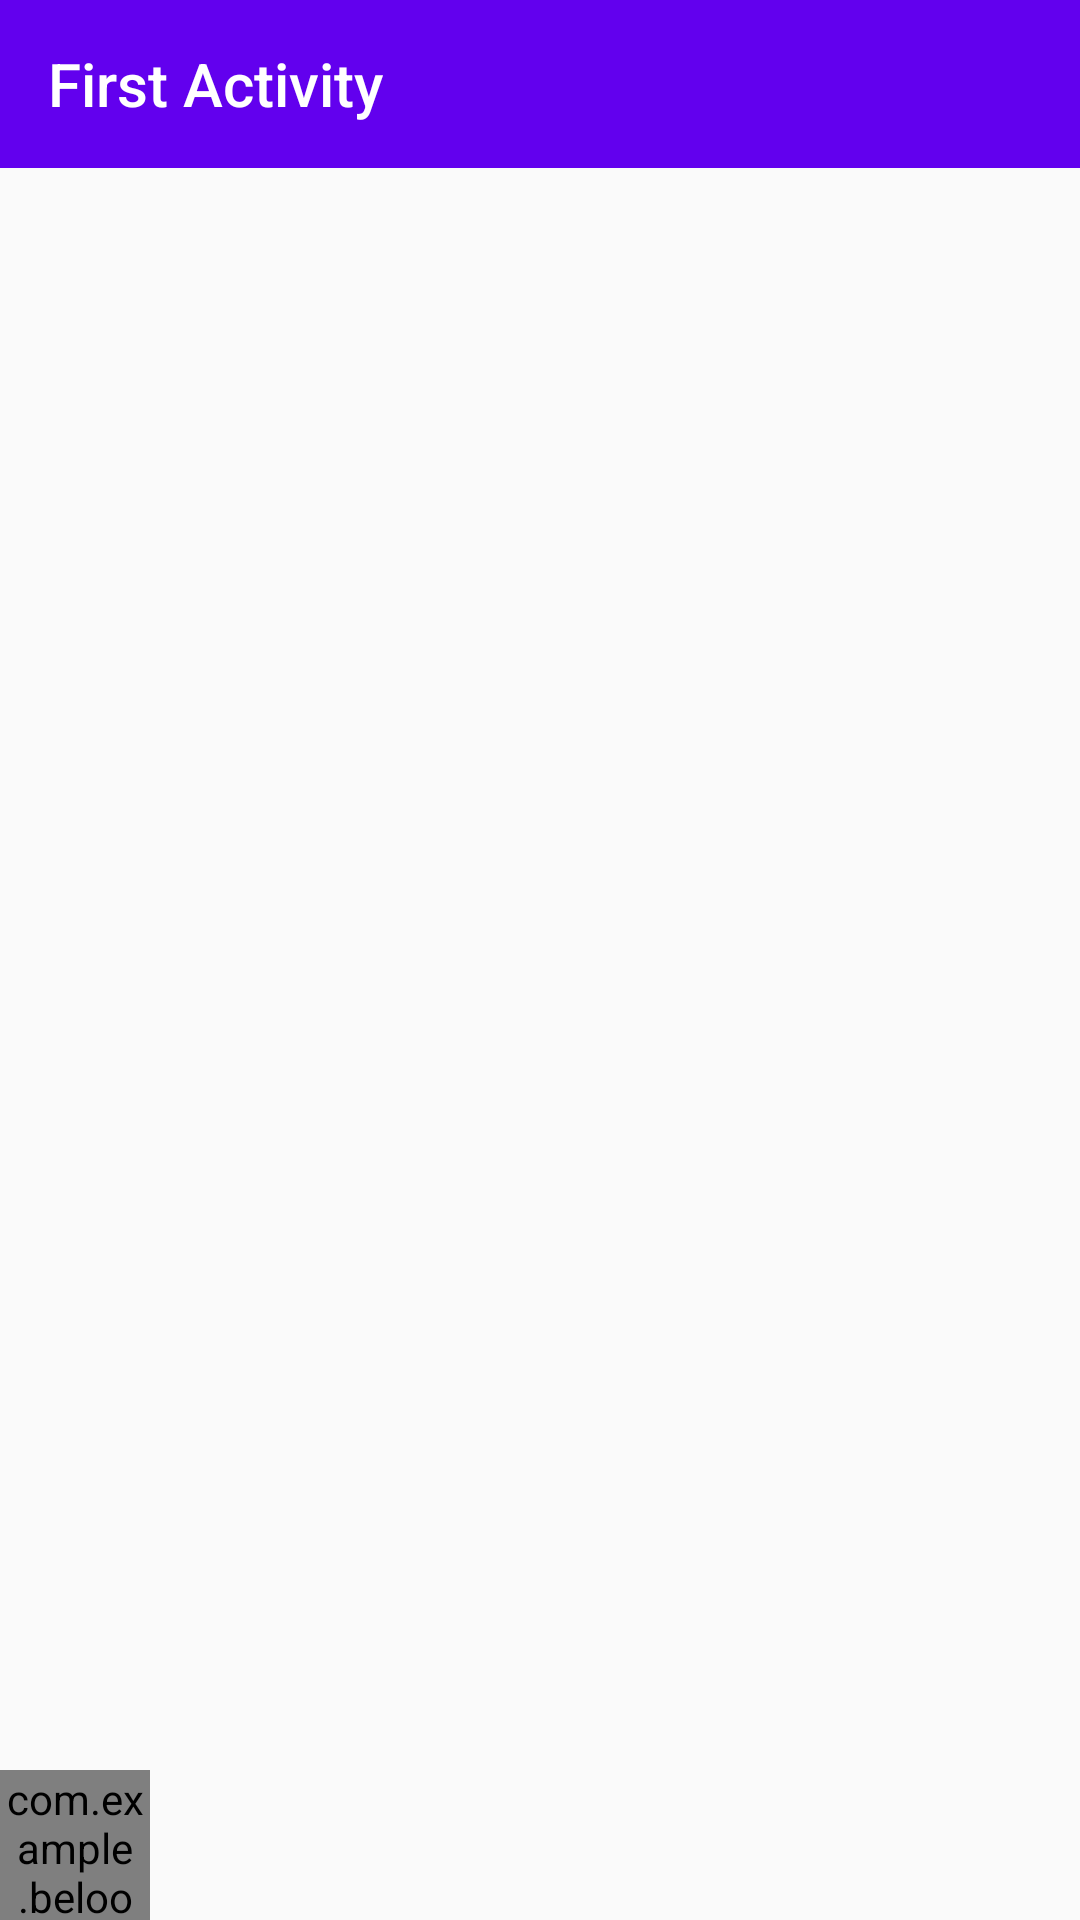

Layout XML and referenced resources for this Android screen:
<!-- AndroidManifest.xml: application theme AppTheme -->
<!-- res/layout/activity_main.xml -->
<?xml version="1.0" encoding="utf-8"?>
<RelativeLayout xmlns:android="http://schemas.android.com/apk/res/android"
    xmlns:tools="http://schemas.android.com/tools"
    xmlns:app="http://schemas.android.com/apk/res-auto"
    android:id="@+id/root"
    android:background="@android:color/transparent"
    android:layout_width="match_parent"
    android:layout_height="match_parent"
    tools:context="com.example.beloo.circlerectbitmapanimator.MainActivity"
    >

    <android.support.v7.widget.Toolbar
        android:layout_width="match_parent"
        android:layout_height="?android:actionBarSize"
        app:title="@string/first_activity"
        app:titleTextColor="@android:color/white"
        android:background="?colorPrimary"
        />

    <com.example.beloo.circlerectbitmapanimator.view.CircleRectView
        android:id="@+id/circleView"
        android:layout_width="50dp"
        android:layout_height="50dp"
        android:transitionName="@string/circle"
        app:circleRadius="25dp"
        android:src="@drawable/picture"
        android:layout_alignParentBottom="true"
        android:scaleType="centerCrop"
        />
</RelativeLayout>
<!-- resources referenced by this layout -->
<resources>
  <!-- drawable picture: jpg bitmap (drawable, 60279 bytes) -->
  <string name="circle">circle</string>
  <string name="first_activity">First Activity</string>
  <style name="AppTheme" parent="Theme.AppCompat.Light.NoActionBar">
          
          <item name="colorPrimary">@color/colorPrimary</item>
          <item name="colorPrimaryDark">@color/colorPrimaryDark</item>
          <item name="colorAccent">@color/colorAccent</item>
          <item name="android:windowContentTransitions">true</item>
      </style>
  <!-- not gathered from this repository: default colours our renderer supplied (Android Studio template values) -->
  <color name="colorPrimary">#FF6200EE</color>
  <color name="colorPrimaryDark">#FF3700B3</color>
  <color name="colorAccent">#FF03DAC5</color>
</resources>
